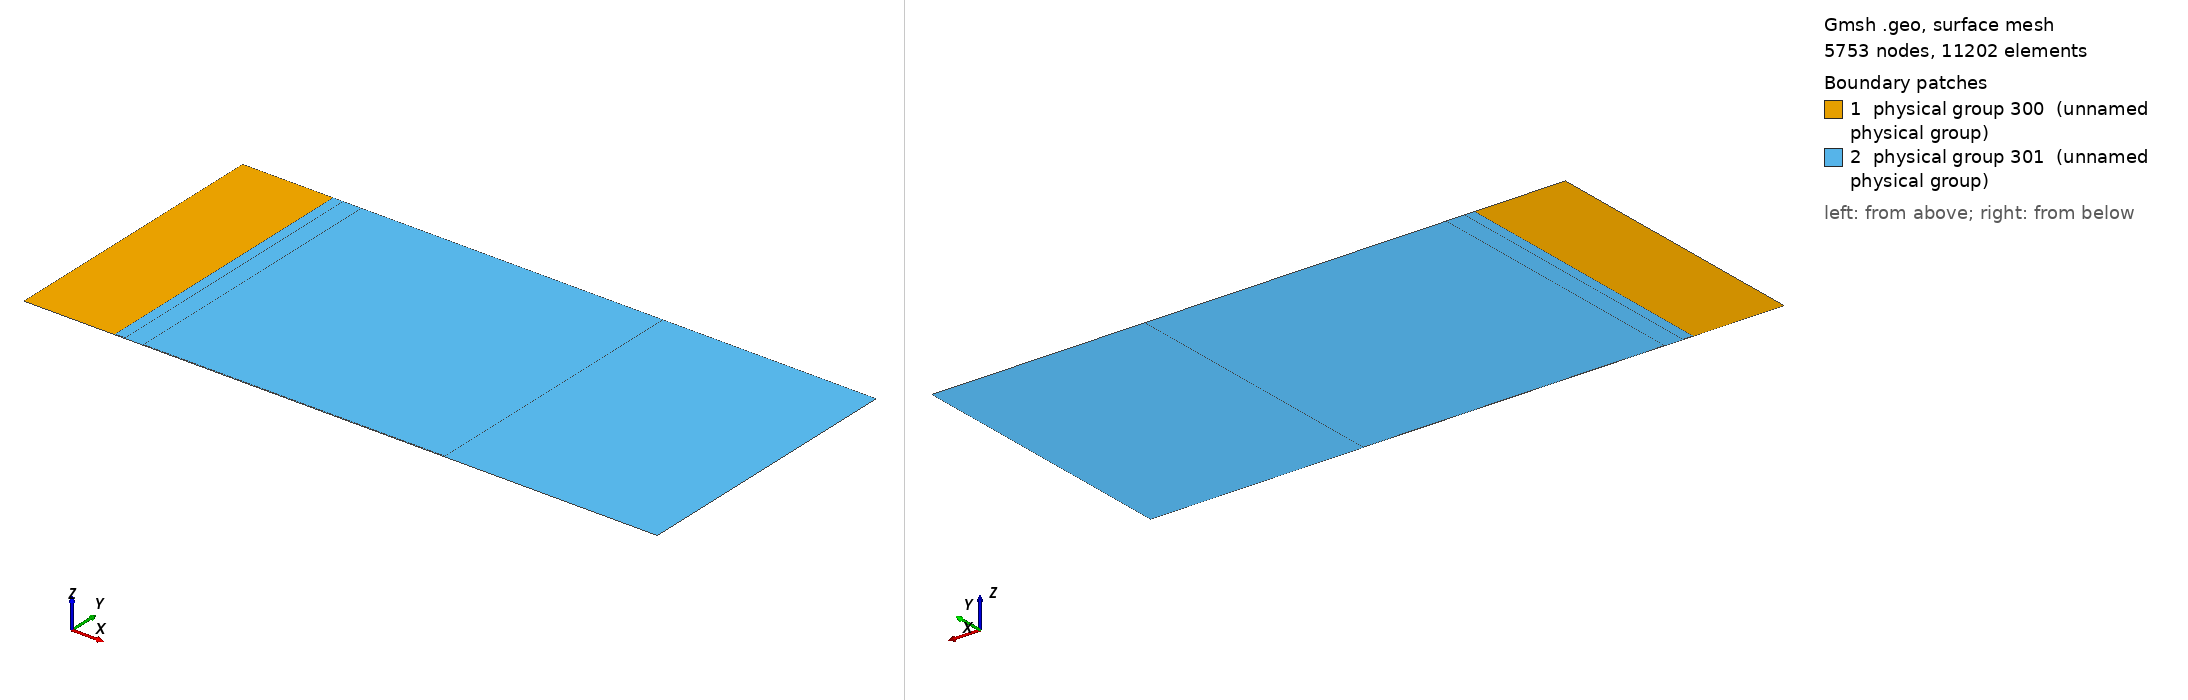

Gmsh geometry script, surface-meshed: 5753 nodes, 11202 surface elements. Boundary patches (legend numbers): 1 physical group 300 (unnamed physical group), 2 physical group 301 (unnamed physical group). Left view from above one corner, right view from below the opposite corner. Legend entries are the model's physical surfaces. The drawing asked Gmsh for element sizes between 1% and 20% of the model's largest extent; the script's own settings can give other sizes.

=== mountain_theta_int.geo (drawn) ===
// Gmsh project created on Wed Feb 08 17:52:02 2023

// Geometrical parameters
thetam = 0.01;
hm = 0.01;
Re = 1.0;
Rc = 7.0;
Rts = 0.0;

// Lines
x1 = 1.059;
x2 = 1.111;
x3 = 1.314;
x4 = 4.645;
x5 = 6.617;

// Sizes
distMaxJump = 0.5;
distMinJump = 0.0;
sizeMinInt = 0.0005;
sizeMaxInt = 0.04;
sizeJump = 0.01;


Point(1) = {Rts, 0, 0, 1.0};
//+
Point(2) = {Rts, thetam, 0, 1.0};
//+
Point(3) = {Rts, Pi, 0, 1.0};
//+
Point(4) = {Re, Pi, 0, 1.0};
//+
Point(5) = {x1, Pi, 0, 1.0};
//+
Point(6) = {x2, Pi, 0, 1.0};
//+
Point(7) = {x3, Pi, 0, 1.0};
//+
Point(8) = {x4, Pi, 0, 1.0};
//+
Point(9) = {x5, Pi, 0, 1.0};
//+
Point(10) = {Rc, Pi, 0, 1.0};
//+
Point(11) = {Rc, thetam, 0, 1.0};
//+
Point(12) = {Rc, 0, 0, 1.0};
//+
Point(13) = {x5, 0, 0, 1.0};
//+
Point(14) = {x5, thetam, 0, 1.0};
//+
Point(15) = {x4, 0.0, 0, 1.0};
//+
Point(16) = {x4, thetam, 0, 1.0};
//+
Point(17) = {x3, 0.0, 0, 1.0};
//+
Point(18) = {x3, thetam, 0, 1.0};
//+
Point(19) = {x2, 0.0, 0, 1.0};
//+
Point(20) = {x2, thetam, 0, 1.0};
//+
Point(21) = {x1, 0.0, 0, 1.0};
//+
Point(22) = {x1, thetam, 0, 1.0};
//+
Point(23) = {Re+hm, 0, 0, 1.0};
//+
Point(24) = {Re+hm, 0.3*thetam, 0, 1.0};
//+
Point(25) = {Re, 0.7*thetam, 0, 1.0};
//+
Point(26) = {Re, thetam, 0, 1.0};
//+
Line(1) = {1, 2};
//+
Line(2) = {2, 3};
//+
Line(3) = {3, 4};
//+
Line(4) = {4, 5};
//+
Line(5) = {5, 6};
//+
Line(6) = {6, 7};
//+
Line(7) = {7, 8};
//+
Line(8) = {8, 9};
//+
Line(9) = {9, 10};
//+
Line(10) = {10, 11};
//+
Line(11) = {11, 12};
//+
Line(12) = {12, 13};
//+
Line(13) = {13, 15};
//+
Line(14) = {15, 17};
//+
Line(15) = {17, 19};
//+
Line(16) = {19, 21};
//+
Line(17) = {21, 23};
//+
Line(18) = {23, 1};
//+
Line(19) = {5, 22};
//+
Line(20) = {22, 21};
//+
Line(21) = {19, 20};
//+
Line(22) = {20, 6};
//+
Line(23) = {7, 18};
//+
Line(24) = {18, 17};
//+
Line(25) = {15, 16};
//+
Line(26) = {16, 8};
//+
Line(27) = {9, 14};
//+
Line(28) = {14, 13};
//+
Line(29) = {2, 26};
//+
Line(30) = {26, 22};
//+
Line(31) = {22, 20};
//+
Line(32) = {20, 18};
//+
Line(33) = {18, 16};
//+
Line(34) = {16, 14};
//+
Line(35) = {14, 11};
//+
Line(36) = {4, 26};
//+
BSpline(37) = {26, 26, 25, 24, 23, 23};
//+
Curve Loop(1) = {2, 3, 36, -29};
//+
Plane Surface(1) = {1};
//+
Curve Loop(2) = {29, 37, 18, 1};
//+
Plane Surface(2) = {2};
//+
Curve Loop(3) = {36, 30, -19, -4};
//+
Plane Surface(3) = {3};
//+
Curve Loop(4) = {30, 20, 17, -37};
//+
Plane Surface(4) = {4};
//+
Curve Loop(5) = {19, 31, 22, -5};
//+
Plane Surface(5) = {5};
//+
Curve Loop(6) = {16, -20, 31, -21};
//+
Plane Surface(6) = {6};
//+
Curve Loop(7) = {22, 6, 23, -32};
//+
Plane Surface(7) = {7};
//+
Curve Loop(8) = {32, 24, 15, 21};
//+
Plane Surface(8) = {8};
//+
Curve Loop(9) = {23, 33, 26, -7};
//+
Plane Surface(9) = {9};
//+
Curve Loop(10) = {33, -25, 14, -24};
//+
Plane Surface(10) = {10};
//+
Curve Loop(11) = {25, 34, 28, 13};
//+
Plane Surface(11) = {11};
//+
Curve Loop(12) = {27, -34, 26, 8};
//+
Plane Surface(12) = {12};
//+
Curve Loop(13) = {9, 10, -35, -27};
//+
Plane Surface(13) = {13};
//+
Curve Loop(14) = {35, 11, 12, -28};
//+
Plane Surface(14) = {14};
//+
Physical Curve(201) = {10, 11};
//+
Physical Curve(203) = {2, 1};
//+
Physical Surface(300) = {1, 2};
//+
Physical Surface(301) = {3, 4, 6, 5, 7, 8, 10, 9, 12, 11, 14, 13};

Field[1] = MathEval;
Field[1].F = Sprintf("%g + (1-Fabs(x-%g)/(%g-%g)) * Min( %g*(Atan(0.5*y)/(Pi/2)) , Ceil(y-%g) ) + (Fabs(x-%g)/(%g-%g)) * ( %g*Atan(5*y)/(0.5*Pi) + %g )", sizeMinInt, Re, Rc, Re, sizeMaxInt, thetam, Re, Rc, Re, sizeMaxInt, thetam);

Field[4] = Distance;
Field[4].CurvesList = {36, 37};
Field[4].Sampling = 10000;

Field[5] = Threshold;
Field[5].DistMax = distMaxJump;
Field[5].DistMin = distMinJump;
Field[5].InField = 4;
Field[5].Sigmoid = 1;
Field[5].SizeMax = sizeMaxInt;
Field[5].SizeMin = sizeJump;

Field[6] = Min;
Field[6].FieldsList = {1, 5};

Background Field = 6;

Mesh.MeshSizeExtendFromBoundary = 0;
Mesh.MeshSizeFromPoints = 0;
Mesh.MeshSizeFromCurvature = 0;

Mesh.Smoothing = 5;
